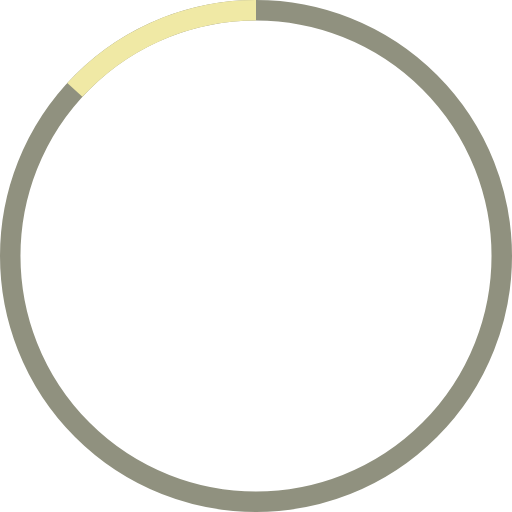
t = 0.00 s
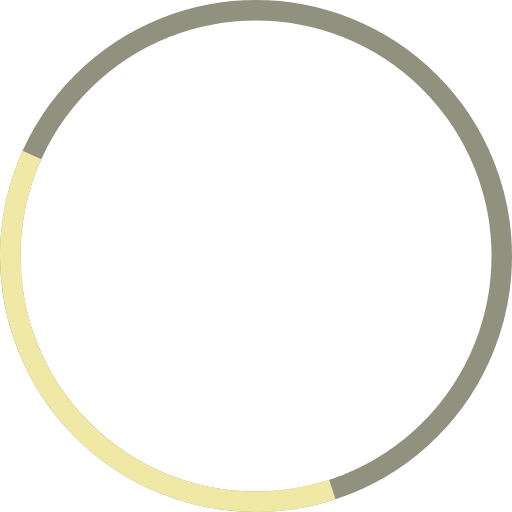
t = 1.35 s
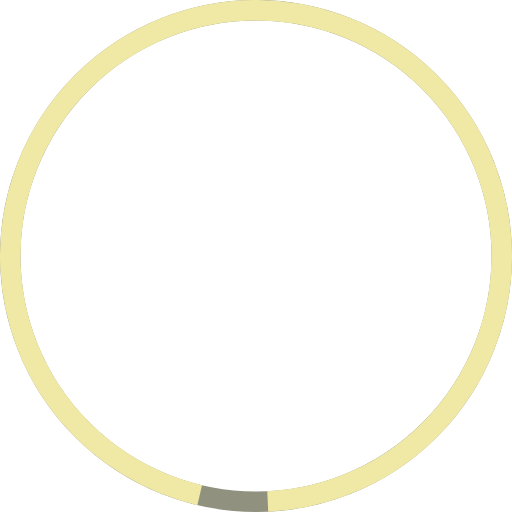
t = 3.38 s
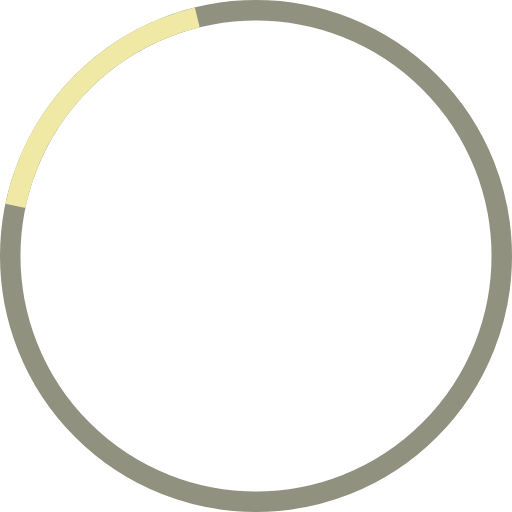
t = 5.13 s
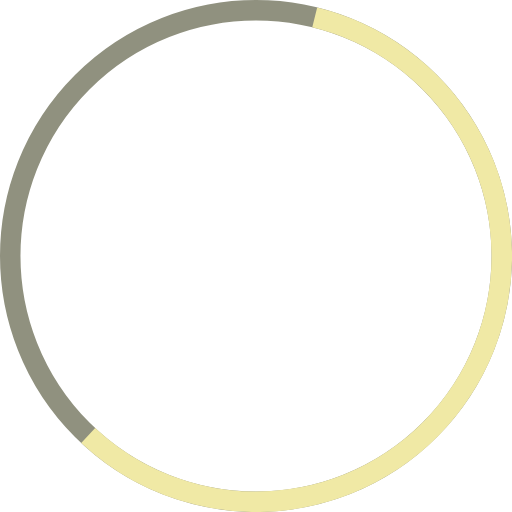
t = 7.18 s
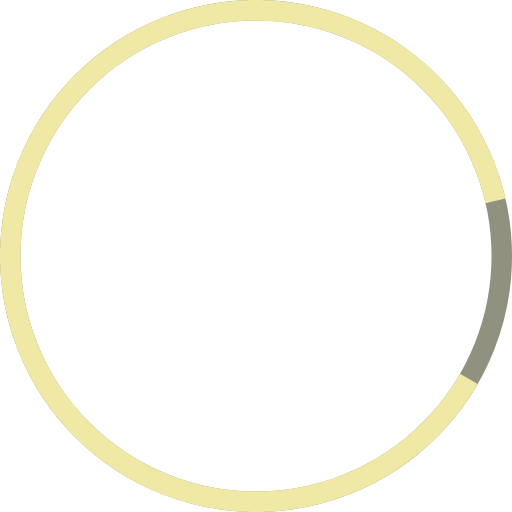
t = 8.20 s

The animated SVG that drew these frames (rendered in a browser with its animation timeline set to each time). Animation: 2 SMIL elements (animate=1,animateTransform=1); frames cover the first 8.20 s, repeats indefinitely.

<svg xmlns="http://www.w3.org/2000/svg"
     width="100" height="100"
     viewBox="0 0 100 100">

  <defs>
    <symbol id="loading-icon" viewBox="-50 -50 100 100">
      <g stroke-width="4" fill="none">
        <!-- Editing the "stroke" property will change the color of the background circular line -->
        <circle stroke="#90917f" r="48" />

        <!-- Editing the "stroke" property will change the color of the moving circular line -->
        <path id="parts" stroke="#f0e9a5"
              stroke-dasharray="301.7 301.7"
              d="M0 -48 A48 48 0 0 1 0 48 A48 48 0 0 1 0 -48" />
      </g>

      <animate href="#parts"
          attributeName="stroke-dashoffset"
          dur="5.4s"
          values="341.7; 40; -261.7"
          calcMode="spline"
          keySplines="0.352 0.094 0.648 0.906; 0.352 0.094 0.648 0.906"
          repeatCount="indefinite" />

      <animateTransform href="#parts"
          attributeName="transform"
          type="rotate"
          dur="12.3s"
          values="0; 600; 1200; 1800"
          calcMode="spline"
          keySplines="0.352 0.094 0.648 0.906; 0.352 0.094 0.648 0.906; 0.352 0.094 0.648 0.906"
          repeatCount="indefinite" />
    </symbol>
  </defs>

  <use href="#loading-icon" />
</svg>
